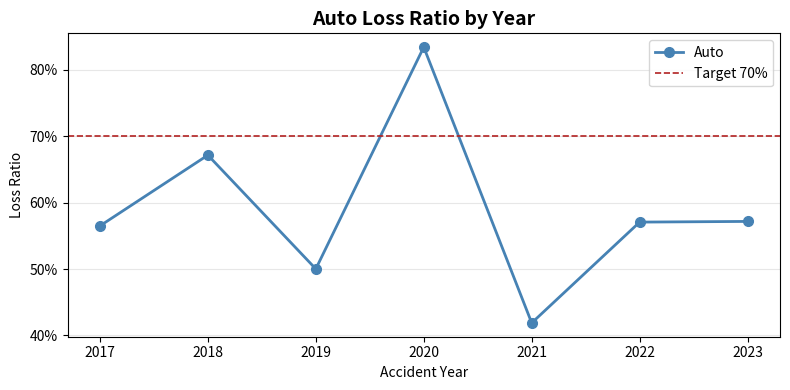
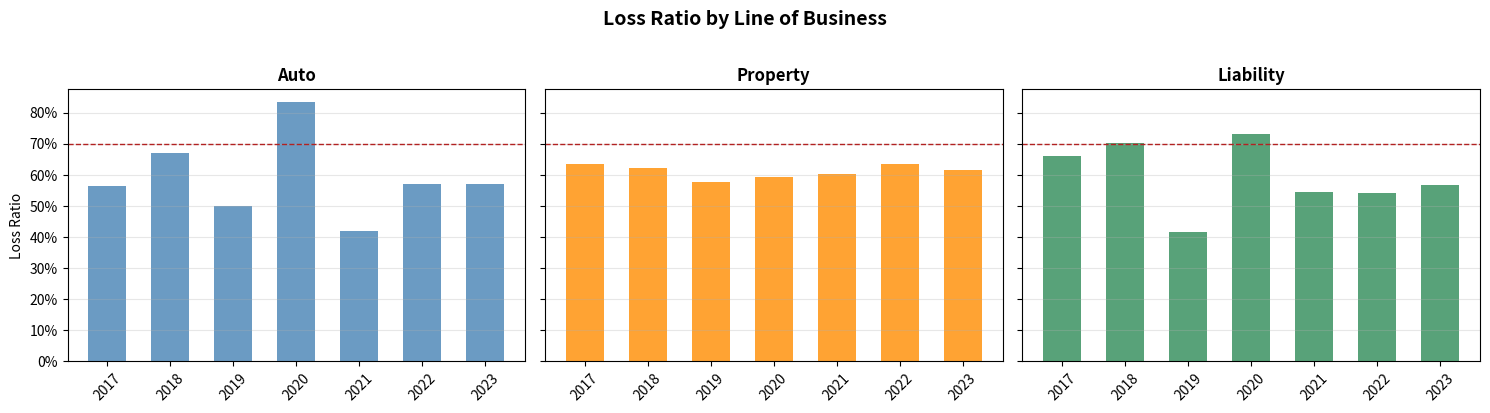
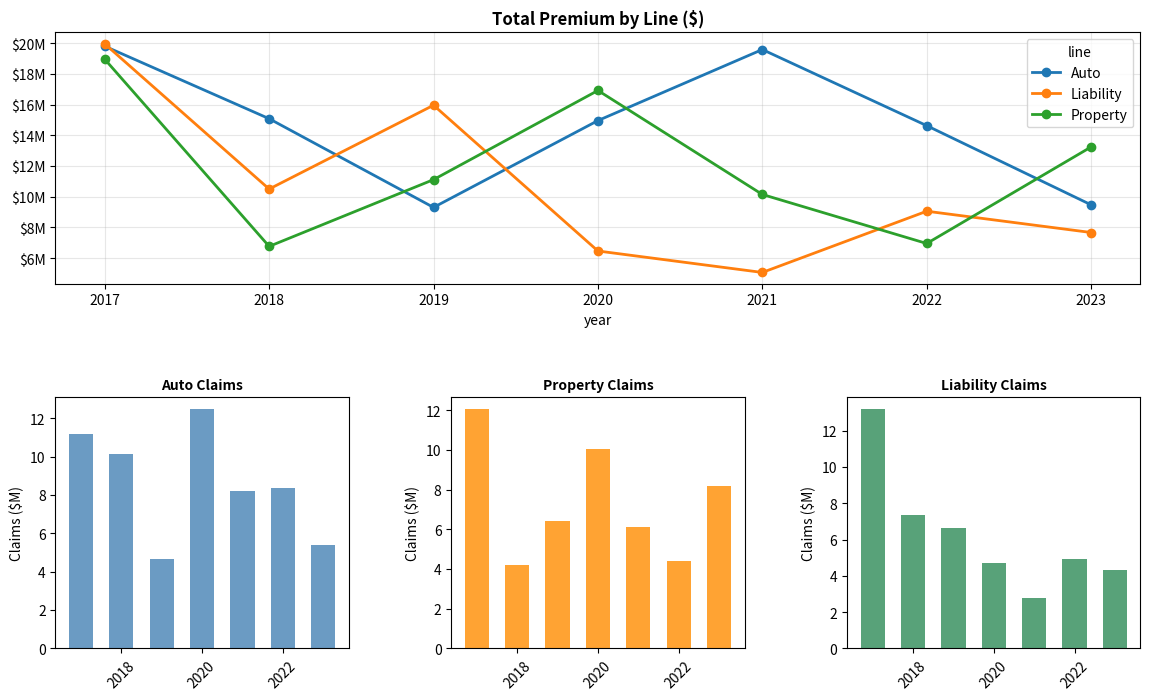
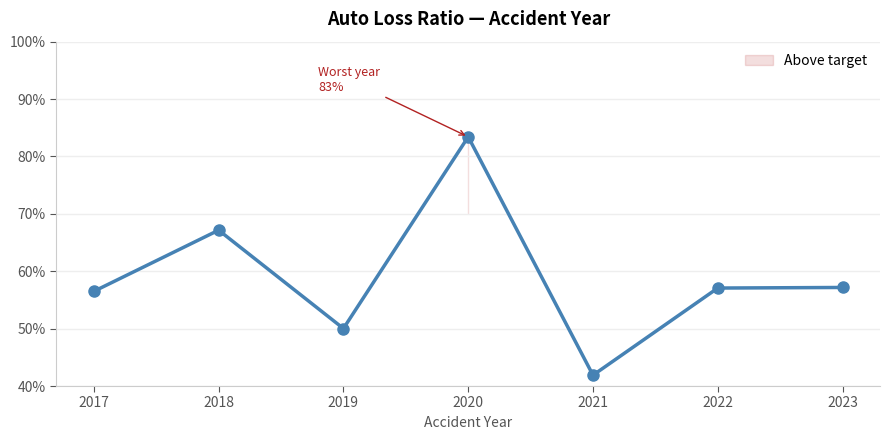
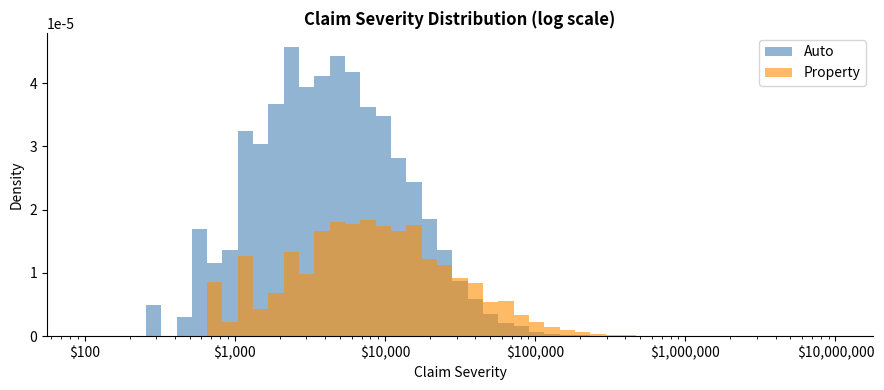
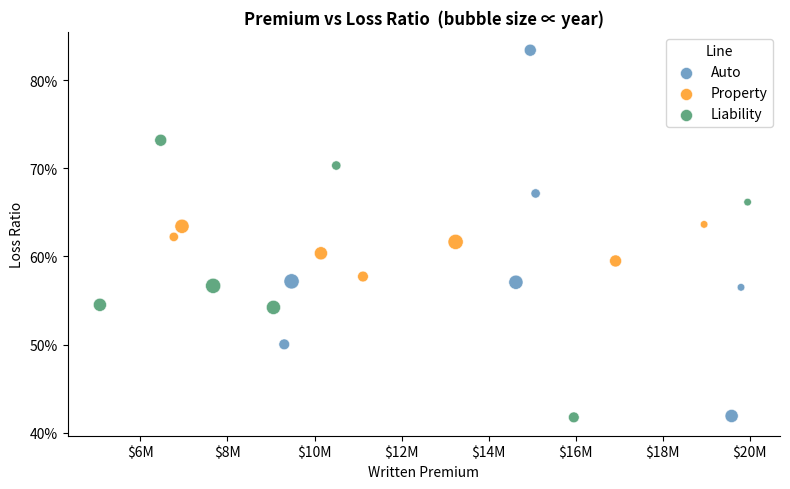
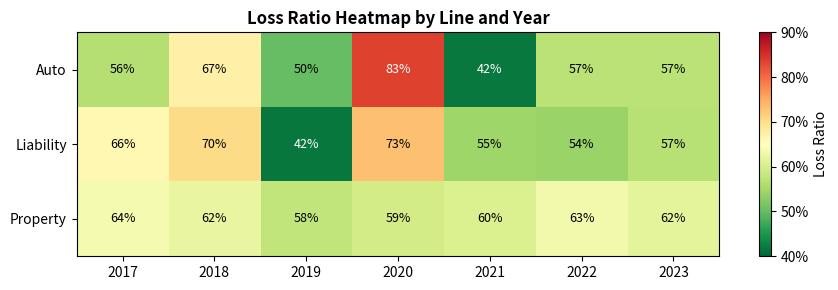
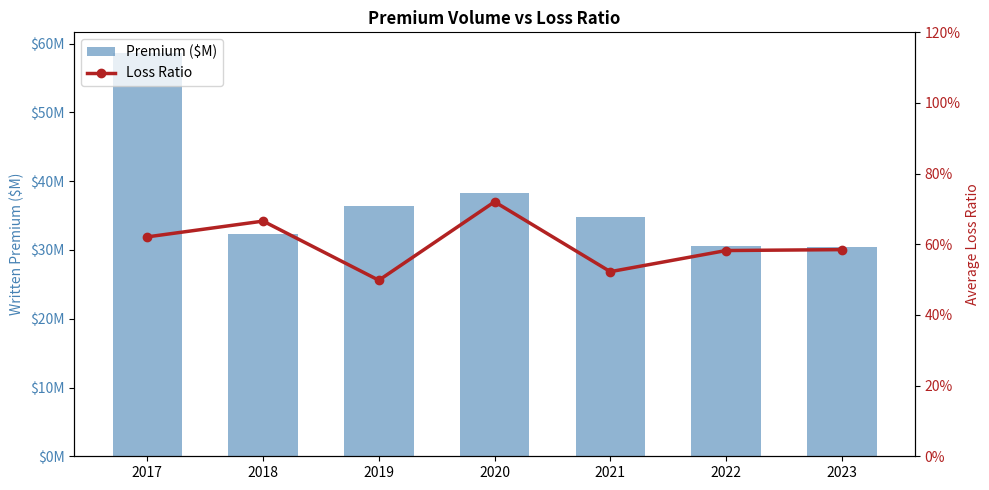
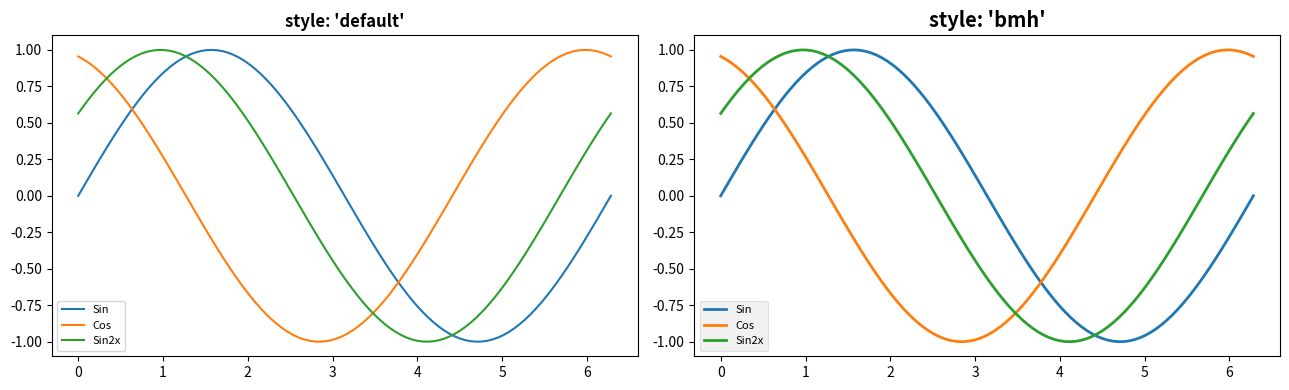
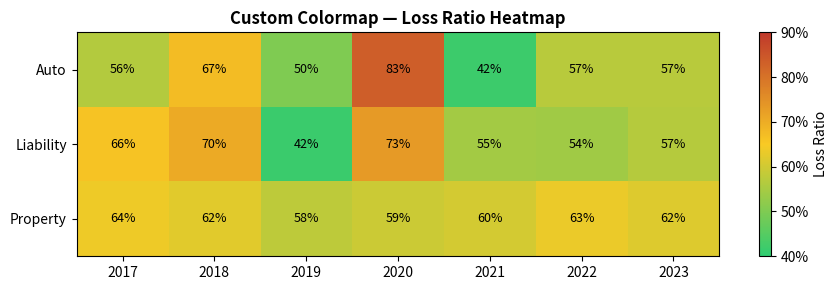
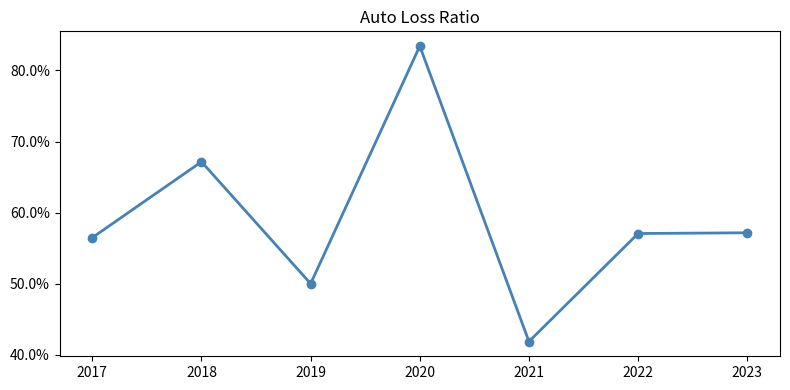
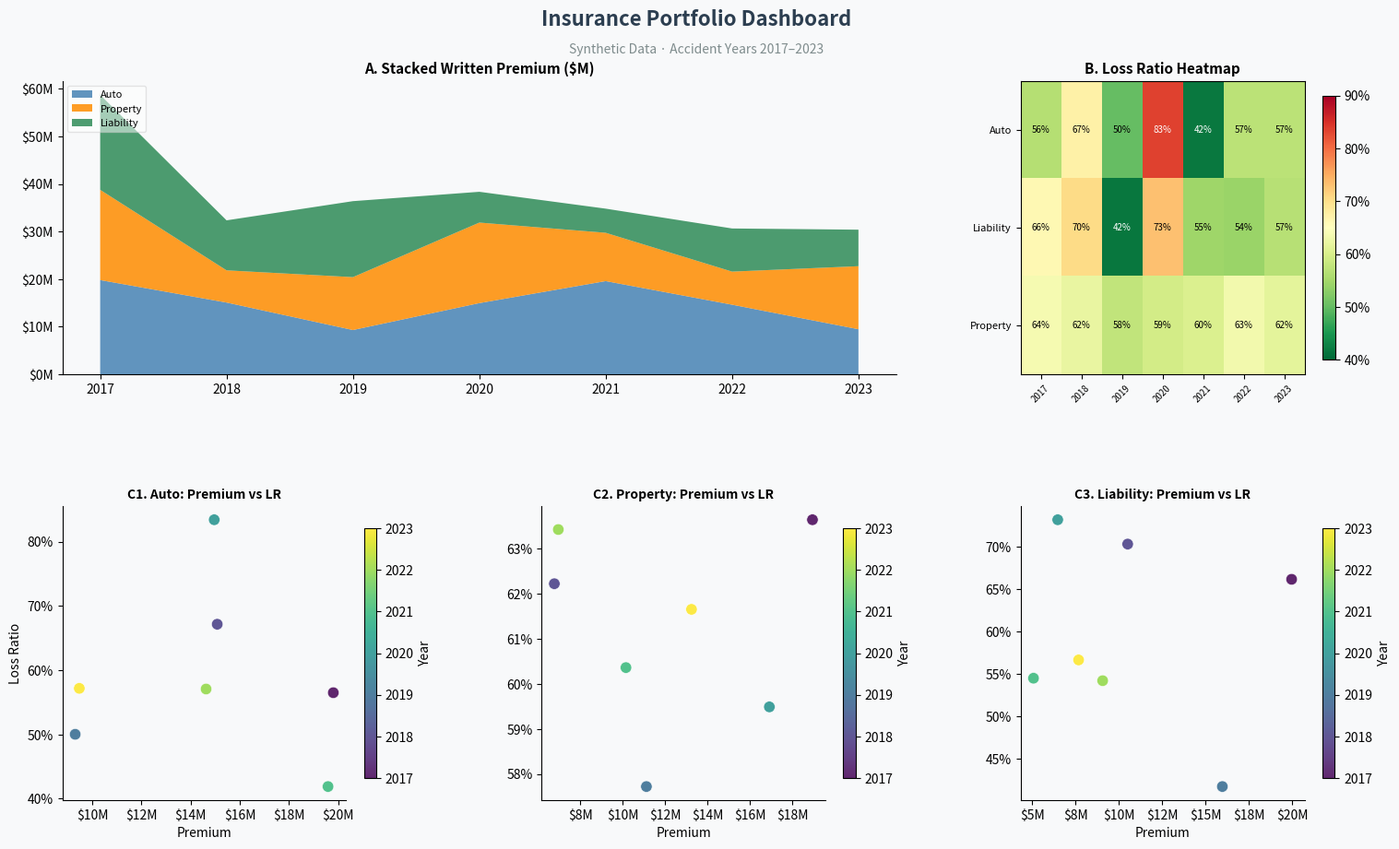

Here is the Python script that generated these plots, in order:
import numpy as np
import pandas as pd
import matplotlib.pyplot as plt
import matplotlib.ticker as mticker
import matplotlib.gridspec as gridspec
from matplotlib.colors import LinearSegmentedColormap

print('matplotlib', plt.matplotlib.__version__)
%matplotlib inline

# Reproducibility
rng = np.random.default_rng(42)

# Shared dataset: synthetic insurance portfolio
np.random.seed(42)
lines = ['Auto', 'Property', 'Liability']
years = list(range(2017, 2024))

rows = []
for ln in lines:
    for yr in years:
        rows.append({
            'line': ln,
            'year': yr,
            'premium': np.random.randint(5_000_000, 20_000_000),
            'loss_ratio': np.clip(np.random.normal(0.62, 0.10), 0.30, 1.20),
        })
df = pd.DataFrame(rows)
df['claims'] = (df['premium'] * df['loss_ratio']).astype(int)
df.head()

# Basic line plot — OO style
auto = df[df['line'] == 'Auto'].sort_values('year')

fig, ax = plt.subplots(figsize=(8, 4))

ax.plot(auto['year'], auto['loss_ratio'],
        marker='o', linewidth=2, markersize=7,
        color='steelblue', label='Auto')

# Reference line at 70%
ax.axhline(0.70, color='firebrick', linestyle='--', linewidth=1.2, label='Target 70%')

ax.set_title('Auto Loss Ratio by Year', fontsize=14, fontweight='bold')
ax.set_xlabel('Accident Year')
ax.set_ylabel('Loss Ratio')
ax.yaxis.set_major_formatter(mticker.PercentFormatter(xmax=1.0, decimals=0))
ax.set_xticks(auto['year'])
ax.legend()
ax.grid(axis='y', alpha=0.3)

plt.tight_layout()
plt.show()

# EXERCISE 1:
# Plot all 3 lines of business on the same Axes, each a different color.
# Add a horizontal reference line at 65% and format the y-axis as percentages.
# YOUR CODE HERE

# 1×3 grid — one panel per line of business
colors = {'Auto': 'steelblue', 'Property': 'darkorange', 'Liability': 'seagreen'}

fig, axes = plt.subplots(1, 3, figsize=(15, 4), sharey=True)

for ax, ln in zip(axes, lines):
    sub = df[df['line'] == ln].sort_values('year')
    ax.bar(sub['year'], sub['loss_ratio'], color=colors[ln], alpha=0.8, width=0.6)
    ax.axhline(0.70, color='firebrick', linestyle='--', linewidth=1, label='70%')
    ax.set_title(ln, fontweight='bold')
    ax.set_xticks(sub['year'])
    ax.set_xticklabels(sub['year'], rotation=45)
    ax.yaxis.set_major_formatter(mticker.PercentFormatter(xmax=1.0, decimals=0))
    ax.grid(axis='y', alpha=0.3)

axes[0].set_ylabel('Loss Ratio')
fig.suptitle('Loss Ratio by Line of Business', fontsize=14, fontweight='bold', y=1.02)
plt.tight_layout()
plt.show()

# GridSpec: wide chart on top, 3 small charts on bottom
fig = plt.figure(figsize=(14, 8))
gs = gridspec.GridSpec(2, 3, figure=fig, hspace=0.45, wspace=0.35)

# Top row: spans all 3 columns
ax_top = fig.add_subplot(gs[0, :])
pivot = df.pivot_table('premium', index='year', columns='line', aggfunc='sum')
pivot.plot(ax=ax_top, marker='o', linewidth=2)
ax_top.set_title('Total Premium by Line ($)', fontweight='bold')
ax_top.yaxis.set_major_formatter(mticker.FuncFormatter(lambda x, _: f'${x/1e6:.0f}M'))
ax_top.grid(alpha=0.3)

# Bottom row: one bar chart per line
for col_idx, ln in enumerate(lines):
    ax_b = fig.add_subplot(gs[1, col_idx])
    sub = df[df['line'] == ln].sort_values('year')
    ax_b.bar(sub['year'], sub['claims'] / 1e6, color=colors[ln], alpha=0.8, width=0.6)
    ax_b.set_title(f'{ln} Claims', fontweight='bold', fontsize=10)
    ax_b.set_ylabel('Claims ($M)')
    ax_b.tick_params(axis='x', rotation=45)

plt.show()

# EXERCISE 2:
# Create a 2x2 subplot grid where each panel shows a scatter plot of
# premium (x) vs claims (y) for a specific year (2017, 2019, 2021, 2023).
# Use the same x/y axis limits across all panels (sharex, sharey).
# YOUR CODE HERE

# Publication-quality styling: remove chart junk
auto = df[df['line'] == 'Auto'].sort_values('year')

fig, ax = plt.subplots(figsize=(9, 4.5))

ax.plot(auto['year'], auto['loss_ratio'],
        marker='o', linewidth=2.5, markersize=8, color='steelblue', zorder=3)

# Fill between target and actual
ax.fill_between(auto['year'], 0.70, auto['loss_ratio'],
                where=auto['loss_ratio'] > 0.70,
                alpha=0.15, color='firebrick', label='Above target')

# Remove top and right spines
ax.spines['top'].set_visible(False)
ax.spines['right'].set_visible(False)

# Lighter left/bottom spines
ax.spines['left'].set_color('#cccccc')
ax.spines['bottom'].set_color('#cccccc')

ax.tick_params(colors='#555555', length=4)
ax.yaxis.set_major_formatter(mticker.PercentFormatter(xmax=1.0, decimals=0))
ax.set_ylim(0.40, 1.0)
ax.set_xticks(auto['year'])
ax.grid(axis='y', color='#eeeeee', linewidth=1)

# Annotate worst year
worst_idx = auto['loss_ratio'].idxmax()
worst = auto.loc[worst_idx]
ax.annotate(
    f"Worst year\n{worst['loss_ratio']:.0%}",
    xy=(worst['year'], worst['loss_ratio']),
    xytext=(worst['year'] - 1.2, worst['loss_ratio'] + 0.08),
    arrowprops=dict(arrowstyle='->', color='firebrick'),
    color='firebrick', fontsize=9,
)

ax.set_title('Auto Loss Ratio — Accident Year', fontsize=13, fontweight='bold', pad=12)
ax.set_xlabel('Accident Year', color='#555555')
ax.legend(frameon=False)
plt.tight_layout()
plt.show()

# EXERCISE 3:
# Take the multi-line loss ratio chart from Exercise 1 and:
# a) Remove top and right spines
# b) Annotate the single (line, year) point with the HIGHEST loss ratio with its value
# c) Add a shaded fill_between for the range min..max across all lines
# YOUR CODE HERE

# Histogram — overlapping distributions
claims_auto     = rng.lognormal(np.log(15_000), 1.1, 3000)
claims_property = rng.lognormal(np.log(40_000), 1.3, 2000)

fig, ax = plt.subplots(figsize=(9, 4))

bins = np.logspace(2, 7, 50)  # log-spaced bins for skewed data

ax.hist(claims_auto,     bins=bins, alpha=0.6, color='steelblue',  label='Auto',     density=True)
ax.hist(claims_property, bins=bins, alpha=0.6, color='darkorange', label='Property', density=True)

ax.set_xscale('log')
ax.xaxis.set_major_formatter(mticker.FuncFormatter(lambda x, _: f'${x:,.0f}'))
ax.set_xlabel('Claim Severity')
ax.set_ylabel('Density')
ax.set_title('Claim Severity Distribution (log scale)', fontweight='bold')
ax.legend()
ax.spines[['top','right']].set_visible(False)
plt.tight_layout()
plt.show()

# Scatter plot — premium vs claims, sized by year, colored by line
color_map = {'Auto': 'steelblue', 'Property': 'darkorange', 'Liability': 'seagreen'}

fig, ax = plt.subplots(figsize=(8, 5))

for ln in lines:
    sub = df[df['line'] == ln]
    sc = ax.scatter(
        sub['premium'] / 1e6,
        sub['loss_ratio'],
        c=color_map[ln],
        s=(sub['year'] - 2015) * 15,  # size encodes year
        alpha=0.75, edgecolors='white', linewidths=0.5,
        label=ln
    )

ax.yaxis.set_major_formatter(mticker.PercentFormatter(xmax=1.0, decimals=0))
ax.xaxis.set_major_formatter(mticker.FuncFormatter(lambda x, _: f'${x:.0f}M'))
ax.set_xlabel('Written Premium')
ax.set_ylabel('Loss Ratio')
ax.set_title('Premium vs Loss Ratio  (bubble size ∝ year)', fontweight='bold')
ax.legend(title='Line')
ax.spines[['top','right']].set_visible(False)
plt.tight_layout()
plt.show()

# Heatmap — loss ratio by (line, year)
pivot = df.pivot_table('loss_ratio', index='line', columns='year')

fig, ax = plt.subplots(figsize=(9, 3))

im = ax.imshow(pivot.values, cmap='RdYlGn_r', vmin=0.40, vmax=0.90, aspect='auto')

# Labels
ax.set_xticks(range(len(pivot.columns)))
ax.set_xticklabels(pivot.columns)
ax.set_yticks(range(len(pivot.index)))
ax.set_yticklabels(pivot.index)

# Annotate each cell
for i in range(len(pivot.index)):
    for j in range(len(pivot.columns)):
        val = pivot.values[i, j]
        ax.text(j, i, f'{val:.0%}', ha='center', va='center',
                fontsize=9, color='black' if 0.50 < val < 0.80 else 'white')

plt.colorbar(im, ax=ax, label='Loss Ratio', format=mticker.PercentFormatter(xmax=1.0, decimals=0))
ax.set_title('Loss Ratio Heatmap by Line and Year', fontweight='bold')
plt.tight_layout()
plt.show()

# EXERCISE 4:
# Create a horizontal stacked bar chart showing the premium split by line for each year.
# Each bar = one year; segments = Auto / Property / Liability
# Hint: iterate over lines and use ax.barh with 'left' parameter to stack
# YOUR CODE HERE

# Show written premium (bars) and loss ratio (line) on same chart
all_yr = df.groupby('year').agg(total_premium=('premium','sum'), avg_lr=('loss_ratio','mean')).reset_index()

fig, ax1 = plt.subplots(figsize=(10, 5))

# Left axis: premium bars
ax1.bar(all_yr['year'], all_yr['total_premium'] / 1e6,
        color='steelblue', alpha=0.6, width=0.6, label='Premium ($M)')
ax1.set_ylabel('Written Premium ($M)', color='steelblue')
ax1.tick_params(axis='y', labelcolor='steelblue')
ax1.yaxis.set_major_formatter(mticker.FuncFormatter(lambda x, _: f'${x:.0f}M'))

# Right axis: loss ratio line
ax2 = ax1.twinx()
ax2.plot(all_yr['year'], all_yr['avg_lr'],
         color='firebrick', marker='o', linewidth=2.5, label='Loss Ratio')
ax2.set_ylabel('Average Loss Ratio', color='firebrick')
ax2.tick_params(axis='y', labelcolor='firebrick')
ax2.yaxis.set_major_formatter(mticker.PercentFormatter(xmax=1.0, decimals=0))
ax2.set_ylim(0, 1.2)

# Combine legends
lines1, labels1 = ax1.get_legend_handles_labels()
lines2, labels2 = ax2.get_legend_handles_labels()
ax1.legend(lines1 + lines2, labels1 + labels2, loc='upper left')

ax1.set_title('Premium Volume vs Loss Ratio', fontweight='bold')
ax1.set_xticks(all_yr['year'])
ax1.spines[['top']].set_visible(False)
plt.tight_layout()
plt.show()

# EXERCISE 5:
# Create a twin-axis chart for the Auto line only:
#   Left axis: claims amount (bar)
#   Right axis: number of policy years (simulate as premium / 5000, i.e. policy count)
# YOUR CODE HERE

# Preview available styles
styles = [s for s in plt.style.available if 'seaborn' in s or 'ggplot' in s or 'bmh' in s]
print('Interesting styles:', styles[:10])

# Compare two styles side by side
fig, axes = plt.subplots(1, 2, figsize=(13, 4))
x = np.linspace(0, 2 * np.pi, 100)

for ax, style in zip(axes, ['default', 'bmh']):
    with plt.style.context(style):
        for i, (label, shift) in enumerate([('Sin', 0), ('Cos', np.pi/2), ('Sin2x', 0)]):
            y = np.sin(x + shift + i * 0.3)
            ax.plot(x, y, label=label)
        ax.set_title(f"style: '{style}'", fontweight='bold')
        ax.legend(fontsize=8)

plt.tight_layout()
plt.show()

# Custom diverging colormap for loss ratio (green = good, red = bad)
lr_cmap = LinearSegmentedColormap.from_list(
    'lr_custom',
    [(0.0, '#2ecc71'),   # green at 0 = very good LR
     (0.5, '#f9ca24'),   # yellow at midpoint
     (1.0, '#c0392b')],  # red at 1 = very bad LR
)

fig, ax = plt.subplots(figsize=(9, 3))
pivot = df.pivot_table('loss_ratio', index='line', columns='year')
im = ax.imshow(pivot.values, cmap=lr_cmap, vmin=0.40, vmax=0.90, aspect='auto')

ax.set_xticks(range(len(pivot.columns)))
ax.set_xticklabels(pivot.columns)
ax.set_yticks(range(len(pivot.index)))
ax.set_yticklabels(pivot.index)

for i in range(len(pivot.index)):
    for j in range(len(pivot.columns)):
        ax.text(j, i, f"{pivot.values[i,j]:.0%}", ha='center', va='center', fontsize=9)

plt.colorbar(im, ax=ax, label='Loss Ratio',
             format=mticker.PercentFormatter(xmax=1.0, decimals=0))
ax.set_title('Custom Colormap — Loss Ratio Heatmap', fontweight='bold')
plt.tight_layout()
plt.show()

# EXERCISE 6:
# Plot the aggregate loss distribution from the Monte Carlo simulation below
# using a histogram with 'plasma' colormap applied to the bars
# Shade the region beyond the 95th percentile in a distinct color
rng2 = np.random.default_rng(99)
agg_losses = rng2.lognormal(np.log(2_000_000), 0.5, 10_000)
# YOUR CODE HERE

import os

fig, ax = plt.subplots(figsize=(8, 4))
all_yr_auto = df[df['line'] == 'Auto'].sort_values('year')
ax.plot(all_yr_auto['year'], all_yr_auto['loss_ratio'],
        marker='o', linewidth=2, color='steelblue')
ax.set_title('Auto Loss Ratio')
ax.yaxis.set_major_formatter(mticker.PercentFormatter(xmax=1.0))
plt.tight_layout()

# Save to the notebooks directory
out_path = 'auto_loss_ratio.png'
fig.savefig(out_path, dpi=150, bbox_inches='tight', facecolor='white')
print(f'Saved: {out_path}  ({os.path.getsize(out_path) / 1024:.1f} KB)')
plt.show()

fig = plt.figure(figsize=(16, 10))
fig.patch.set_facecolor('#f8f9fa')

gs = gridspec.GridSpec(
    2, 3, figure=fig,
    hspace=0.45, wspace=0.35,
    left=0.07, right=0.96, top=0.88, bottom=0.10
)

# ── Title ──────────────────────────────────────────────────────────────
fig.text(0.5, 0.94, 'Insurance Portfolio Dashboard',
         ha='center', fontsize=16, fontweight='bold', color='#2c3e50')
fig.text(0.5, 0.91, 'Synthetic Data · Accident Years 2017–2023',
         ha='center', fontsize=10, color='#7f8c8d')

# ── Panel A (top-left, spans 2 cols): Premium trend by line ────────────
ax_a = fig.add_subplot(gs[0, 0:2])
pivot_prem = df.pivot_table('premium', index='year', columns='line', aggfunc='sum') / 1e6
ax_a.stackplot(
    pivot_prem.index,
    [pivot_prem[ln] for ln in lines],
    labels=lines, alpha=0.85,
    colors=['steelblue', 'darkorange', 'seagreen'],
)
ax_a.set_title('A. Stacked Written Premium ($M)', fontweight='bold', fontsize=11)
ax_a.yaxis.set_major_formatter(mticker.FuncFormatter(lambda x, _: f'${x:.0f}M'))
ax_a.legend(loc='upper left', fontsize=8, framealpha=0.5)
ax_a.spines[['top', 'right']].set_visible(False)
ax_a.set_facecolor('#f8f9fa')

# ── Panel B (top-right): Loss ratio heatmap ───────────────────────────
ax_b = fig.add_subplot(gs[0, 2])
pivot_lr = df.pivot_table('loss_ratio', index='line', columns='year')
im = ax_b.imshow(pivot_lr.values, cmap='RdYlGn_r', vmin=0.4, vmax=0.9, aspect='auto')
ax_b.set_xticks(range(len(pivot_lr.columns)))
ax_b.set_xticklabels(pivot_lr.columns, rotation=45, fontsize=7)
ax_b.set_yticks(range(len(pivot_lr.index)))
ax_b.set_yticklabels(pivot_lr.index, fontsize=8)
for i in range(len(pivot_lr.index)):
    for j in range(len(pivot_lr.columns)):
        ax_b.text(j, i, f"{pivot_lr.values[i,j]:.0%}",
                  ha='center', va='center', fontsize=7,
                  color='white' if (pivot_lr.values[i,j] < 0.48 or pivot_lr.values[i,j] > 0.82) else 'black')
ax_b.set_title('B. Loss Ratio Heatmap', fontweight='bold', fontsize=11)
plt.colorbar(im, ax=ax_b, shrink=0.9,
             format=mticker.PercentFormatter(xmax=1.0, decimals=0))

# ── Panels C-E (bottom): one scatter per line ─────────────────────────
for col_idx, ln in enumerate(lines):
    ax_c = fig.add_subplot(gs[1, col_idx])
    sub = df[df['line'] == ln]
    sc = ax_c.scatter(
        sub['premium'] / 1e6, sub['loss_ratio'],
        c=sub['year'], cmap='viridis', s=80, alpha=0.85,
        edgecolors='white', linewidths=0.5
    )
    ax_c.yaxis.set_major_formatter(mticker.PercentFormatter(xmax=1.0, decimals=0))
    ax_c.xaxis.set_major_formatter(mticker.FuncFormatter(lambda x, _: f'${x:.0f}M'))
    ax_c.set_title(f'C{col_idx+1}. {ln}: Premium vs LR', fontweight='bold', fontsize=10)
    ax_c.set_xlabel('Premium')
    if col_idx == 0:
        ax_c.set_ylabel('Loss Ratio')
    ax_c.spines[['top', 'right']].set_visible(False)
    ax_c.set_facecolor('#f8f9fa')
    plt.colorbar(sc, ax=ax_c, shrink=0.85, label='Year')

plt.show()

# EXERCISE 8 (capstone):
# Build your own 2-panel figure:
#   Left panel: stacked bar chart of claims by line per year
#   Right panel: scatter of avg premium (x) vs avg loss ratio (y) per year,
#                with the year label as text next to each point
# Requirements:
#   - Clean spines (remove top/right)
#   - Y-axis formatted as % for loss ratio panel
#   - Proper titles and axis labels
#   - Save to 'my_dashboard.png' at 150 DPI
# YOUR CODE HERE
